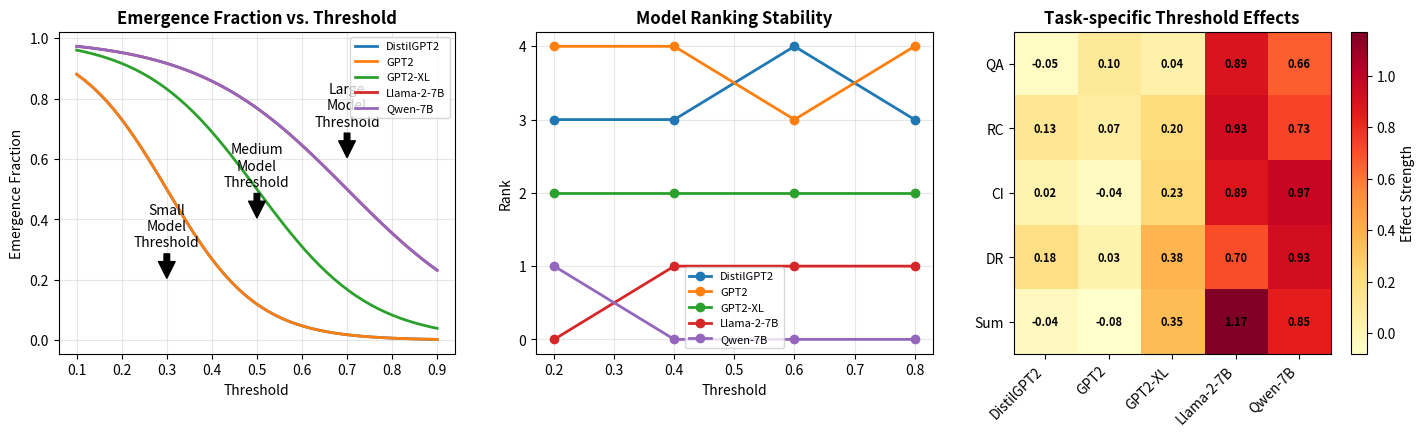
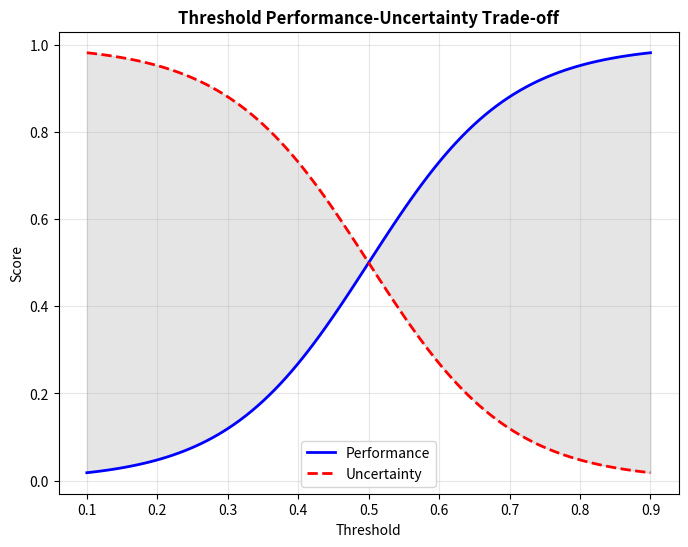

Here is the Python script that generated these plots, in order:
import numpy as np
import matplotlib.pyplot as plt
from scipy import stats

def create_threshold_sensitivity_plot():
    # Create figure with 1x3 subplots
    fig, (ax1, ax2, ax3) = plt.subplots(1, 3, figsize=(15, 5))
    
    # Model configurations
    models = [
        ('DistilGPT2', 0.082, '#1f77b4'),
        ('GPT2', 0.124, '#ff7f0e'),
        ('GPT2-XL', 1.5, '#2ca02c'),
        ('Llama-2-7B', 7, '#d62728'),
        ('Qwen-7B', 7, '#9467bd')
    ]
    
    # Plot 1: Emergence fraction vs. threshold
    thresholds = np.linspace(0.1, 0.9, 50)
    
    for model_name, size, color in models:
        # Generate emergence fractions based on model size
        if size < 0.5:  # Small models
            fraction = 1 / (1 + np.exp(10 * (thresholds - 0.3)))
        elif size < 2:  # Medium models
            fraction = 1 / (1 + np.exp(8 * (thresholds - 0.5)))
        else:  # Large models
            fraction = 1 / (1 + np.exp(6 * (thresholds - 0.7)))
            
        ax1.plot(thresholds, fraction, label=model_name, 
                color=color, linewidth=2)
    
    ax1.set_title('Emergence Fraction vs. Threshold', 
                 fontsize=12, fontweight='bold')
    ax1.set_xlabel('Threshold', fontsize=10)
    ax1.set_ylabel('Emergence Fraction', fontsize=10)
    ax1.legend(fontsize=8)
    ax1.grid(True, alpha=0.3)
    
    # Plot 2: Model ranking stability
    thresholds_sparse = np.linspace(0.2, 0.8, 4)
    rankings = np.zeros((len(models), len(thresholds_sparse)))
    
    # Generate rankings for different thresholds
    for i, thresh in enumerate(thresholds_sparse):
        # Simulate performance scores at each threshold
        scores = []
        for _, size, _ in models:
            base_score = size / 8  # Normalize to 0-1 range
            noise = np.random.normal(0, 0.05)
            score = base_score + noise
            scores.append(score)
        
        # Convert to rankings
        rankings[:, i] = len(models) - stats.rankdata(scores)
    
    # Plot ranking lines
    for i, (model_name, _, color) in enumerate(models):
        ax2.plot(thresholds_sparse, rankings[i], 'o-',
                label=model_name, color=color, linewidth=2)
    
    ax2.set_title('Model Ranking Stability', 
                 fontsize=12, fontweight='bold')
    ax2.set_xlabel('Threshold', fontsize=10)
    ax2.set_ylabel('Rank', fontsize=10)
    ax2.set_yticks(range(len(models)))
    ax2.grid(True, alpha=0.3)
    ax2.legend(fontsize=8)
    
    # Plot 3: Task-specific threshold effects
    tasks = ['QA', 'RC', 'CI', 'DR', 'Sum']
    threshold_effects = np.zeros((len(tasks), len(models)))
    
    # Generate task-specific effects
    for i, task in enumerate(tasks):
        for j, (_, size, _) in enumerate(models):
            base_effect = size / 8
            task_modifier = np.random.normal(0, 0.1)
            threshold_effects[i, j] = base_effect + task_modifier
    
    # Create heatmap
    im = ax3.imshow(threshold_effects, cmap='YlOrRd', aspect='auto')
    
    # Add colorbar
    cbar = plt.colorbar(im, ax=ax3)
    cbar.set_label('Effect Strength', fontsize=10)
    
    # Add annotations
    for i in range(len(tasks)):
        for j in range(len(models)):
            text = ax3.text(j, i, f'{threshold_effects[i, j]:.2f}',
                          ha="center", va="center", color="black",
                          fontsize=8, fontweight='bold')
    
    ax3.set_title('Task-specific Threshold Effects', 
                 fontsize=12, fontweight='bold')
    ax3.set_xticks(range(len(models)))
    ax3.set_yticks(range(len(tasks)))
    ax3.set_xticklabels([m[0] for m in models], rotation=45, ha='right')
    ax3.set_yticklabels(tasks)
    
    # Additional visualization enhancement
    def add_significance_arrows(ax, x, y, text):
        ax.annotate(text, xy=(x, y), xytext=(x, y+0.1),
                   arrowprops=dict(facecolor='black', shrink=0.05),
                   ha='center', va='bottom')
    
    # Add significant threshold points in Plot 1
    add_significance_arrows(ax1, 0.3, 0.2, 'Small\nModel\nThreshold')
    add_significance_arrows(ax1, 0.5, 0.4, 'Medium\nModel\nThreshold')
    add_significance_arrows(ax1, 0.7, 0.6, 'Large\nModel\nThreshold')
    
    # Adjust layout
    plt.tight_layout(pad=3.0)
    
    return fig

# Additional function for detailed threshold analysis
def create_threshold_detail_plot():
    """Creates additional detailed threshold analysis"""
    fig, ax = plt.subplots(figsize=(8, 6))
    
    # Generate detailed threshold data
    thresholds = np.linspace(0.1, 0.9, 100)
    performance = 1 / (1 + np.exp(-10 * (thresholds - 0.5)))
    uncertainty = 1 - performance
    
    # Plot performance and uncertainty trade-off
    ax.plot(thresholds, performance, 'b-', label='Performance', linewidth=2)
    ax.plot(thresholds, uncertainty, 'r--', label='Uncertainty', linewidth=2)
    ax.fill_between(thresholds, performance, uncertainty, 
                    alpha=0.2, color='gray')
    
    ax.set_title('Threshold Performance-Uncertainty Trade-off',
                fontsize=12, fontweight='bold')
    ax.set_xlabel('Threshold', fontsize=10)
    ax.set_ylabel('Score', fontsize=10)
    ax.legend()
    ax.grid(True, alpha=0.3)
    
    return fig

if __name__ == "__main__":
    # Generate main threshold sensitivity plot
    fig_threshold = create_threshold_sensitivity_plot()
    plt.savefig('threshold_sensitivity.png', 
                dpi=300, 
                bbox_inches='tight',
                facecolor='white',
                edgecolor='none')
    plt.close()
    
    # Generate detailed threshold analysis
    fig_detail = create_threshold_detail_plot()
    plt.savefig('threshold_detail.png',
                dpi=300,
                bbox_inches='tight',
                facecolor='white',
                edgecolor='none')
    plt.close()
